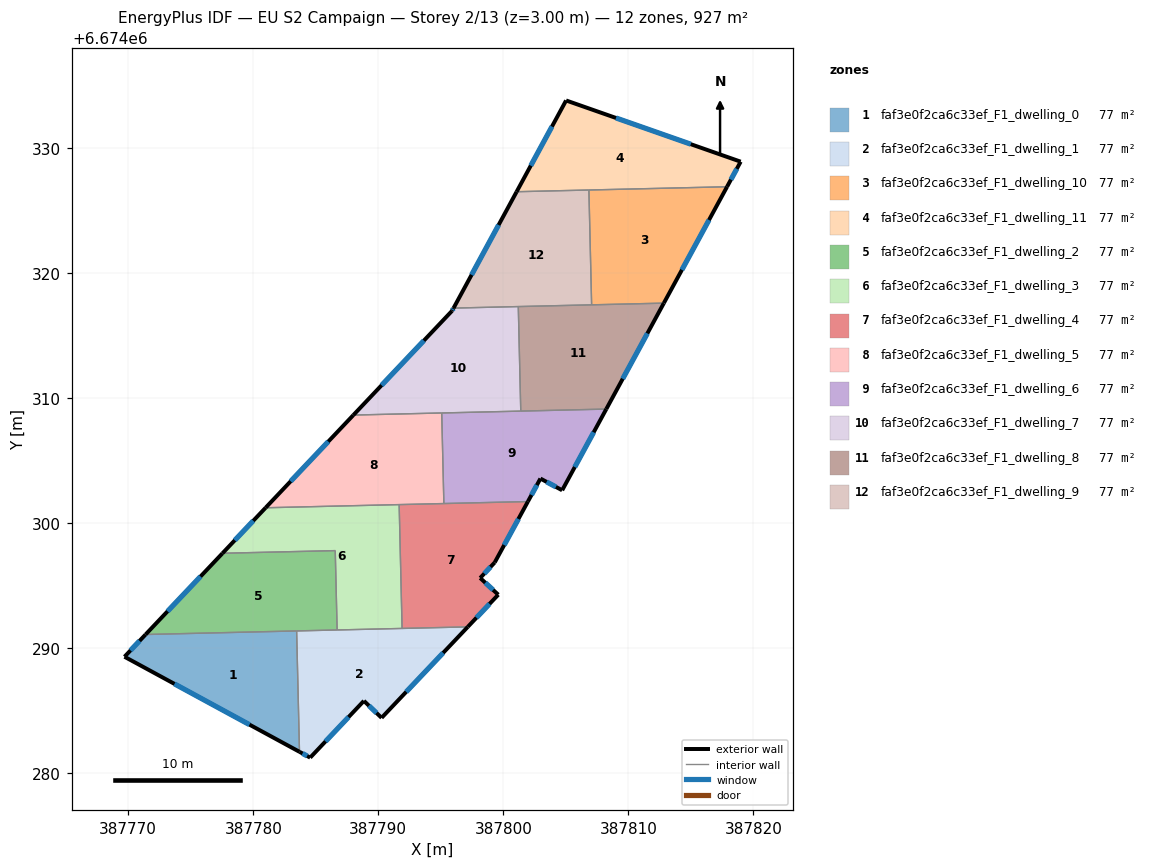
=== STOREY PLAN SPEC (per zone: floor XY polygon, exterior-wall plan segments, windows/doors) ===
zone 1: faf3e0f2ca6c33ef_F1_dwelling_0  (77.3 m²)
  floor: (387783.47, 6674291.35) (387783.70, 6674281.69) (387769.70, 6674289.29) (387771.39, 6674291.07)
  exterior wall: (387769.70, 6674289.29) – (387783.70, 6674281.69)  [15.9 m]
    window: (387773.70, 6674287.12) – (387779.70, 6674283.86)  [8.8 m²]
  exterior wall: (387771.39, 6674291.07) – (387769.70, 6674289.29)  [2.5 m]
    window: (387770.91, 6674290.56) – (387770.18, 6674289.80)  [1.4 m²]
  interior walls: 2
zone 2: faf3e0f2ca6c33ef_F1_dwelling_1  (77.3 m²)
  floor: (387797.16, 6674291.68) (387790.26, 6674284.40) (387788.85, 6674285.76) (387784.55, 6674281.22) (387783.70, 6674281.69) (387783.47, 6674291.35)
  exterior wall: (387788.85, 6674285.76) – (387790.26, 6674284.40)  [2.0 m]
    window: (387789.25, 6674285.37) – (387789.86, 6674284.79)  [1.1 m²]
  exterior wall: (387784.55, 6674281.22) – (387788.85, 6674285.76)  [6.2 m]
    window: (387785.78, 6674282.52) – (387787.62, 6674284.46)  [3.4 m²]
  exterior wall: (387783.70, 6674281.69) – (387784.55, 6674281.22)  [1.0 m]
    window: (387783.94, 6674281.55) – (387784.31, 6674281.35)  [0.5 m²]
  exterior wall: (387790.26, 6674284.40) – (387797.16, 6674291.68)  [10.0 m]
    window: (387792.23, 6674286.48) – (387795.19, 6674289.60)  [5.5 m²]
  interior walls: 4
zone 3: faf3e0f2ca6c33ef_F1_dwelling_10  (77.3 m²)
  floor: (387817.89, 6674326.88) (387812.84, 6674317.57) (387807.06, 6674317.43) (387806.84, 6674326.62)
  exterior wall: (387812.84, 6674317.57) – (387817.89, 6674326.88)  [10.6 m]
    window: (387814.28, 6674320.23) – (387816.45, 6674324.22)  [5.8 m²]
  interior walls: 3
zone 4: faf3e0f2ca6c33ef_F1_dwelling_11  (77.3 m²)
  floor: (387818.98, 6674328.88) (387817.89, 6674326.88) (387801.06, 6674326.48) (387805.02, 6674333.78)
  exterior wall: (387818.98, 6674328.88) – (387805.02, 6674333.78)  [14.8 m]
    window: (387814.99, 6674330.28) – (387809.01, 6674332.38)  [8.2 m²]
  exterior wall: (387817.89, 6674326.88) – (387818.98, 6674328.88)  [2.3 m]
    window: (387818.20, 6674327.45) – (387818.67, 6674328.31)  [1.3 m²]
  exterior wall: (387805.02, 6674333.78) – (387801.06, 6674326.48)  [8.3 m]
    window: (387803.89, 6674331.69) – (387802.19, 6674328.57)  [4.6 m²]
  interior walls: 2
zone 5: faf3e0f2ca6c33ef_F1_dwelling_2  (77.3 m²)
  floor: (387786.56, 6674297.78) (387786.71, 6674291.43) (387771.39, 6674291.07) (387777.54, 6674297.57)
  exterior wall: (387777.54, 6674297.57) – (387771.39, 6674291.07)  [8.9 m]
    window: (387775.78, 6674295.71) – (387773.14, 6674292.92)  [4.9 m²]
  interior walls: 4
zone 6: faf3e0f2ca6c33ef_F1_dwelling_3  (77.3 m²)
  floor: (387791.67, 6674301.46) (387791.90, 6674291.55) (387786.71, 6674291.43) (387786.56, 6674297.78) (387777.54, 6674297.57) (387780.98, 6674301.20)
  exterior wall: (387780.98, 6674301.20) – (387777.54, 6674297.57)  [5.0 m]
    window: (387780.00, 6674300.16) – (387778.52, 6674298.60)  [2.8 m²]
  interior walls: 5
zone 7: faf3e0f2ca6c33ef_F1_dwelling_4  (77.3 m²)
  floor: (387801.96, 6674301.70) (387799.31, 6674296.83) (387798.15, 6674295.59) (387799.59, 6674294.25) (387797.16, 6674291.68) (387791.90, 6674291.55) (387791.67, 6674301.46)
  exterior wall: (387799.31, 6674296.83) – (387801.96, 6674301.70)  [5.5 m]
    window: (387800.07, 6674298.22) – (387801.21, 6674300.31)  [3.1 m²]
  exterior wall: (387798.15, 6674295.59) – (387799.31, 6674296.83)  [1.7 m]
    window: (387798.48, 6674295.94) – (387798.98, 6674296.47)  [0.9 m²]
  exterior wall: (387799.59, 6674294.25) – (387798.15, 6674295.59)  [2.0 m]
    window: (387799.18, 6674294.63) – (387798.56, 6674295.21)  [1.1 m²]
  exterior wall: (387797.16, 6674291.68) – (387799.59, 6674294.25)  [3.5 m]
    window: (387797.85, 6674292.41) – (387798.90, 6674293.52)  [2.0 m²]
  interior walls: 4
zone 8: faf3e0f2ca6c33ef_F1_dwelling_5  (77.3 m²)
  floor: (387795.07, 6674308.79) (387795.24, 6674301.54) (387780.98, 6674301.20) (387788.01, 6674308.62)
  exterior wall: (387788.01, 6674308.62) – (387780.98, 6674301.20)  [10.2 m]
    window: (387786.00, 6674306.50) – (387782.99, 6674303.32)  [5.6 m²]
  interior walls: 4
zone 9: faf3e0f2ca6c33ef_F1_dwelling_6  (77.3 m²)
  floor: (387808.23, 6674309.10) (387804.70, 6674302.60) (387802.97, 6674303.54) (387801.96, 6674301.70) (387795.24, 6674301.54) (387795.07, 6674308.79)
  exterior wall: (387802.97, 6674303.54) – (387804.70, 6674302.60)  [2.0 m]
    window: (387803.46, 6674303.27) – (387804.21, 6674302.87)  [1.1 m²]
  exterior wall: (387801.96, 6674301.70) – (387802.97, 6674303.54)  [2.1 m]
    window: (387802.25, 6674302.23) – (387802.68, 6674303.01)  [1.2 m²]
  exterior wall: (387804.70, 6674302.60) – (387808.23, 6674309.10)  [7.4 m]
    window: (387805.71, 6674304.46) – (387807.22, 6674307.24)  [4.1 m²]
  interior walls: 4
zone 10: faf3e0f2ca6c33ef_F1_dwelling_7  (77.3 m²)
  floor: (387801.20, 6674317.29) (387801.39, 6674308.93) (387788.01, 6674308.62) (387795.90, 6674316.95) (387796.02, 6674317.17)
  exterior wall: (387795.90, 6674316.95) – (387788.01, 6674308.62)  [11.5 m]
    window: (387793.64, 6674314.57) – (387790.26, 6674311.00)  [6.3 m²]
  exterior wall: (387796.02, 6674317.17) – (387795.90, 6674316.95)  [0.2 m]
    window: (387795.98, 6674317.11) – (387795.93, 6674317.02)  [0.1 m²]
  interior walls: 4
zone 11: faf3e0f2ca6c33ef_F1_dwelling_8  (77.3 m²)
  floor: (387812.84, 6674317.57) (387808.23, 6674309.10) (387801.39, 6674308.93) (387801.20, 6674317.29)
  exterior wall: (387808.23, 6674309.10) – (387812.84, 6674317.57)  [9.6 m]
    window: (387809.55, 6674311.52) – (387811.52, 6674315.15)  [5.3 m²]
  interior walls: 4
zone 12: faf3e0f2ca6c33ef_F1_dwelling_9  (77.3 m²)
  floor: (387806.84, 6674326.62) (387807.06, 6674317.43) (387796.02, 6674317.17) (387801.06, 6674326.48)
  exterior wall: (387801.06, 6674326.48) – (387796.02, 6674317.17)  [10.6 m]
    window: (387799.62, 6674323.82) – (387797.46, 6674319.83)  [5.8 m²]
  interior walls: 4

=== DERIVED (storey summary) ===
Building: EU S2 Campaign
Storey: 2 of 13  (floor level z = 3.00 m)
Storey gross floor area: 927.4 m²
Zones on this storey: 12
  - faf3e0f2ca6c33ef_F1_dwelling_0: floor 77.3 m²; exterior wall 18.4 m (55.1 m²); 2 window(s) 10.1 m²; WWR 18.4%
  - faf3e0f2ca6c33ef_F1_dwelling_1: floor 77.3 m²; exterior wall 19.2 m (57.6 m²); 4 window(s) 10.6 m²; WWR 18.4%
  - faf3e0f2ca6c33ef_F1_dwelling_10: floor 77.3 m²; exterior wall 10.6 m (31.8 m²); 1 window(s) 5.8 m²; WWR 18.4%
  - faf3e0f2ca6c33ef_F1_dwelling_11: floor 77.3 m²; exterior wall 25.4 m (76.1 m²); 3 window(s) 14.0 m²; WWR 18.4%
  - faf3e0f2ca6c33ef_F1_dwelling_2: floor 77.3 m²; exterior wall 8.9 m (26.8 m²); 1 window(s) 4.9 m²; WWR 18.4%
  - faf3e0f2ca6c33ef_F1_dwelling_3: floor 77.3 m²; exterior wall 5.0 m (15.0 m²); 1 window(s) 2.8 m²; WWR 18.4%
  - faf3e0f2ca6c33ef_F1_dwelling_4: floor 77.3 m²; exterior wall 12.8 m (38.3 m²); 4 window(s) 7.0 m²; WWR 18.4%
  - faf3e0f2ca6c33ef_F1_dwelling_5: floor 77.3 m²; exterior wall 10.2 m (30.6 m²); 1 window(s) 5.6 m²; WWR 18.4%
  - faf3e0f2ca6c33ef_F1_dwelling_6: floor 77.3 m²; exterior wall 11.5 m (34.4 m²); 3 window(s) 6.3 m²; WWR 18.4%
  - faf3e0f2ca6c33ef_F1_dwelling_7: floor 77.3 m²; exterior wall 11.7 m (35.2 m²); 2 window(s) 6.5 m²; WWR 18.4%
  - faf3e0f2ca6c33ef_F1_dwelling_8: floor 77.3 m²; exterior wall 9.6 m (28.9 m²); 1 window(s) 5.3 m²; WWR 18.4%
  - faf3e0f2ca6c33ef_F1_dwelling_9: floor 77.3 m²; exterior wall 10.6 m (31.8 m²); 1 window(s) 5.8 m²; WWR 18.4%
Zone adjacency (shared interzone walls):
  - faf3e0f2ca6c33ef_F1_dwelling_0 ↔ faf3e0f2ca6c33ef_F1_dwelling_1
  - faf3e0f2ca6c33ef_F1_dwelling_0 ↔ faf3e0f2ca6c33ef_F1_dwelling_2
  - faf3e0f2ca6c33ef_F1_dwelling_1 ↔ faf3e0f2ca6c33ef_F1_dwelling_2
  - faf3e0f2ca6c33ef_F1_dwelling_1 ↔ faf3e0f2ca6c33ef_F1_dwelling_3
  - faf3e0f2ca6c33ef_F1_dwelling_1 ↔ faf3e0f2ca6c33ef_F1_dwelling_4
  - faf3e0f2ca6c33ef_F1_dwelling_10 ↔ faf3e0f2ca6c33ef_F1_dwelling_11
  - faf3e0f2ca6c33ef_F1_dwelling_10 ↔ faf3e0f2ca6c33ef_F1_dwelling_8
  - faf3e0f2ca6c33ef_F1_dwelling_10 ↔ faf3e0f2ca6c33ef_F1_dwelling_9
  - faf3e0f2ca6c33ef_F1_dwelling_11 ↔ faf3e0f2ca6c33ef_F1_dwelling_9
  - faf3e0f2ca6c33ef_F1_dwelling_2 ↔ faf3e0f2ca6c33ef_F1_dwelling_3
  - faf3e0f2ca6c33ef_F1_dwelling_3 ↔ faf3e0f2ca6c33ef_F1_dwelling_4
  - faf3e0f2ca6c33ef_F1_dwelling_3 ↔ faf3e0f2ca6c33ef_F1_dwelling_5
  - faf3e0f2ca6c33ef_F1_dwelling_4 ↔ faf3e0f2ca6c33ef_F1_dwelling_5
  - faf3e0f2ca6c33ef_F1_dwelling_4 ↔ faf3e0f2ca6c33ef_F1_dwelling_6
  - faf3e0f2ca6c33ef_F1_dwelling_5 ↔ faf3e0f2ca6c33ef_F1_dwelling_6
  - faf3e0f2ca6c33ef_F1_dwelling_5 ↔ faf3e0f2ca6c33ef_F1_dwelling_7
  - faf3e0f2ca6c33ef_F1_dwelling_6 ↔ faf3e0f2ca6c33ef_F1_dwelling_7
  - faf3e0f2ca6c33ef_F1_dwelling_6 ↔ faf3e0f2ca6c33ef_F1_dwelling_8
  - faf3e0f2ca6c33ef_F1_dwelling_7 ↔ faf3e0f2ca6c33ef_F1_dwelling_8
  - faf3e0f2ca6c33ef_F1_dwelling_7 ↔ faf3e0f2ca6c33ef_F1_dwelling_9
  - faf3e0f2ca6c33ef_F1_dwelling_8 ↔ faf3e0f2ca6c33ef_F1_dwelling_9